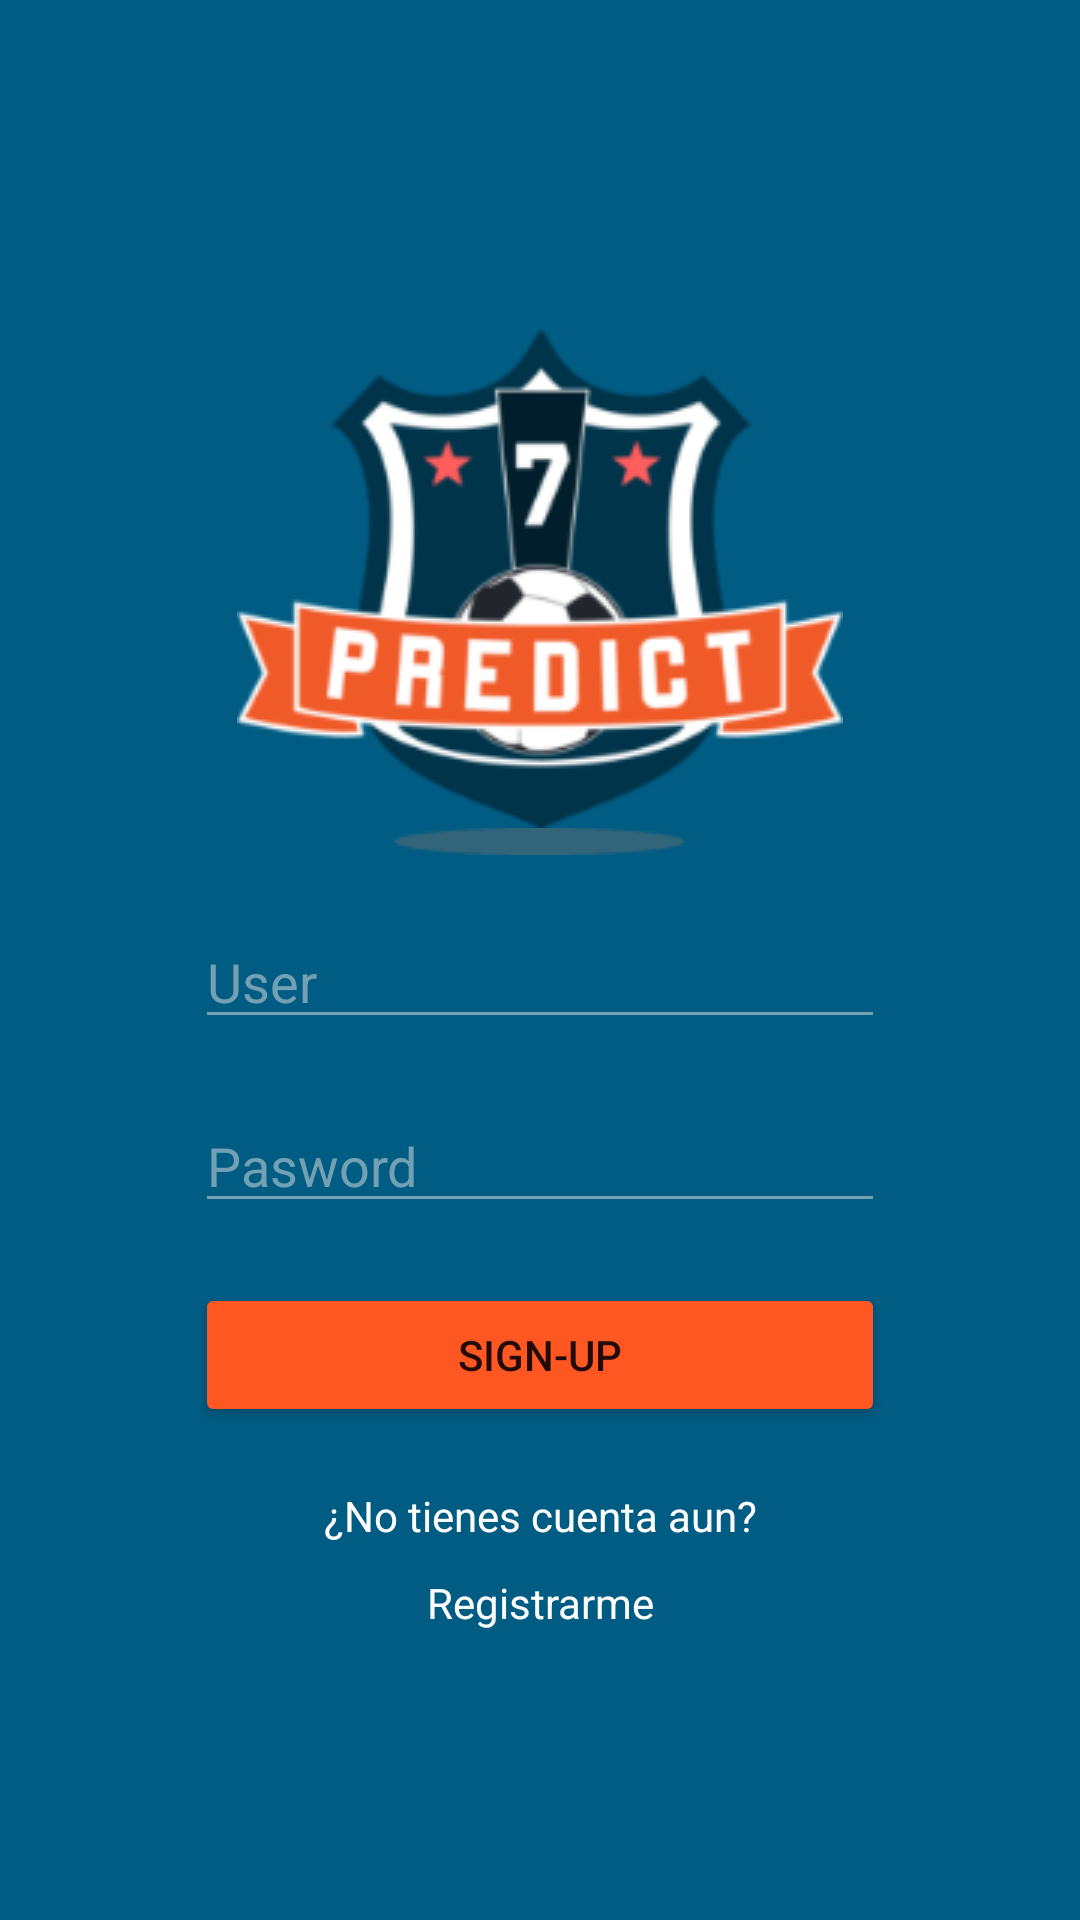

Layout XML and referenced resources for this Android screen:
<!-- AndroidManifest.xml: application theme Theme.Predict -->
<!-- res/layout/activity_main.xml -->
<?xml version="1.0" encoding="utf-8"?>
<androidx.constraintlayout.widget.ConstraintLayout xmlns:android="http://schemas.android.com/apk/res/android"
    xmlns:app="http://schemas.android.com/apk/res-auto"
    xmlns:tools="http://schemas.android.com/tools"
    android:layout_width="match_parent"
    android:layout_height="match_parent"
    tools:context=".ui.Login.LoginActivity"
    android:background="#005c83">

    <LinearLayout
        android:id="@+id/linearLayout2"
        android:layout_width="match_parent"
        android:layout_height="match_parent"
        android:orientation="vertical"
        app:layout_constraintBottom_toBottomOf="parent"
        app:layout_constraintEnd_toEndOf="parent"
        app:layout_constraintStart_toStartOf="parent"
        app:layout_constraintTop_toTopOf="parent">

        <LinearLayout
            android:id="@+id/linearLayout"
            android:layout_width="match_parent"
            android:layout_height="match_parent"
            android:orientation="vertical">

            <ImageView
                android:id="@+id/iv_logo"
                android:layout_width="wrap_content"
                android:layout_height="wrap_content"
                android:layout_gravity="center"
                android:layout_marginTop="110dp"
                app:srcCompat="@drawable/predict_logo" />

            <ImageView
                android:id="@+id/imageView2"
                android:layout_width="wrap_content"
                android:layout_height="wrap_content"
                android:layout_gravity="center"
                app:srcCompat="@drawable/sombra_logo" />

            <LinearLayout
                android:layout_width="match_parent"
                android:layout_height="match_parent"
                android:layout_gravity="center"

                android:orientation="vertical">

                <EditText
                    android:id="@+id/et_name"
                    android:layout_width="230dp"
                    android:layout_height="wrap_content"
                    android:layout_gravity="center"
                    android:layout_marginTop="20dp"
                    android:ems="10"
                    android:hint="User"
                    android:inputType="textPersonName"
                    android:textColor="#73a0b3"
                    android:textColorHint="#73a0b3"
                    tools:ignore="NotSibling" />

                <EditText
                    android:id="@+id/et_password"
                    android:layout_width="230dp"
                    android:layout_height="wrap_content"
                    android:layout_gravity="center"
                    android:layout_marginTop="20dp"
                    android:ems="10"
                    android:hint="Pasword"
                    android:inputType="textPassword"
                    android:textColor="#73a0b3"
                    android:textColorHint="#73a0b3" />


                <Button
                    android:id="@+id/button"
                    android:layout_width="230dp"
                    android:layout_height="wrap_content"
                    android:layout_gravity="center"
                    android:layout_marginTop="20dp"
                    android:backgroundTint="#FF5722"
                    android:text="Sign-up" />

                <TextView
                    android:id="@+id/textView"
                    android:layout_width="match_parent"
                    android:layout_height="wrap_content"
                    android:layout_marginTop="20dp"
                    android:text="¿No tienes cuenta aun?"
                    android:textAlignment="center"
                    android:textColor="@color/white" />

                <TextView
                    android:id="@+id/tv_register"
                    android:layout_width="match_parent"
                    android:layout_height="wrap_content"
                    android:layout_marginTop="10dp"
                    android:clickable="true"
                    android:text="Registrarme"
                    android:textAlignment="center"
                    android:textColor="@color/white" />


            </LinearLayout>



        </LinearLayout>
    </LinearLayout>

</androidx.constraintlayout.widget.ConstraintLayout>
<!-- resources referenced by this layout -->
<resources>
  <color name="white">#FFFFFFFF</color>
  <!-- drawable predict_logo: png bitmap (drawable, 23233 bytes) -->
  <!-- drawable sombra_logo: png bitmap (drawable, 424 bytes) -->
  <style name="Theme.Predict" parent="Theme.MaterialComponents.DayNight.NoActionBar">
          
          <item name="colorPrimary">#FAFFFFFF</item>
          <item name="colorPrimaryVariant">@color/purple_700</item>
          <item name="colorOnPrimary">@color/white</item>
          
          <item name="colorSecondary">@color/teal_200</item>
          <item name="colorSecondaryVariant">@color/teal_700</item>
          <item name="colorOnSecondary">@color/black</item>
          
          <item name="android:statusBarColor"> #005c83</item>
  
  
  
          
          <item name="colorControlNormal">#73a0b3</item>
      </style>
  <color name="purple_700">#FF3700B3</color>
  <color name="teal_200">#FF03DAC5</color>
  <color name="teal_700">#FF018786</color>
  <color name="black">#FF000000</color>
</resources>
